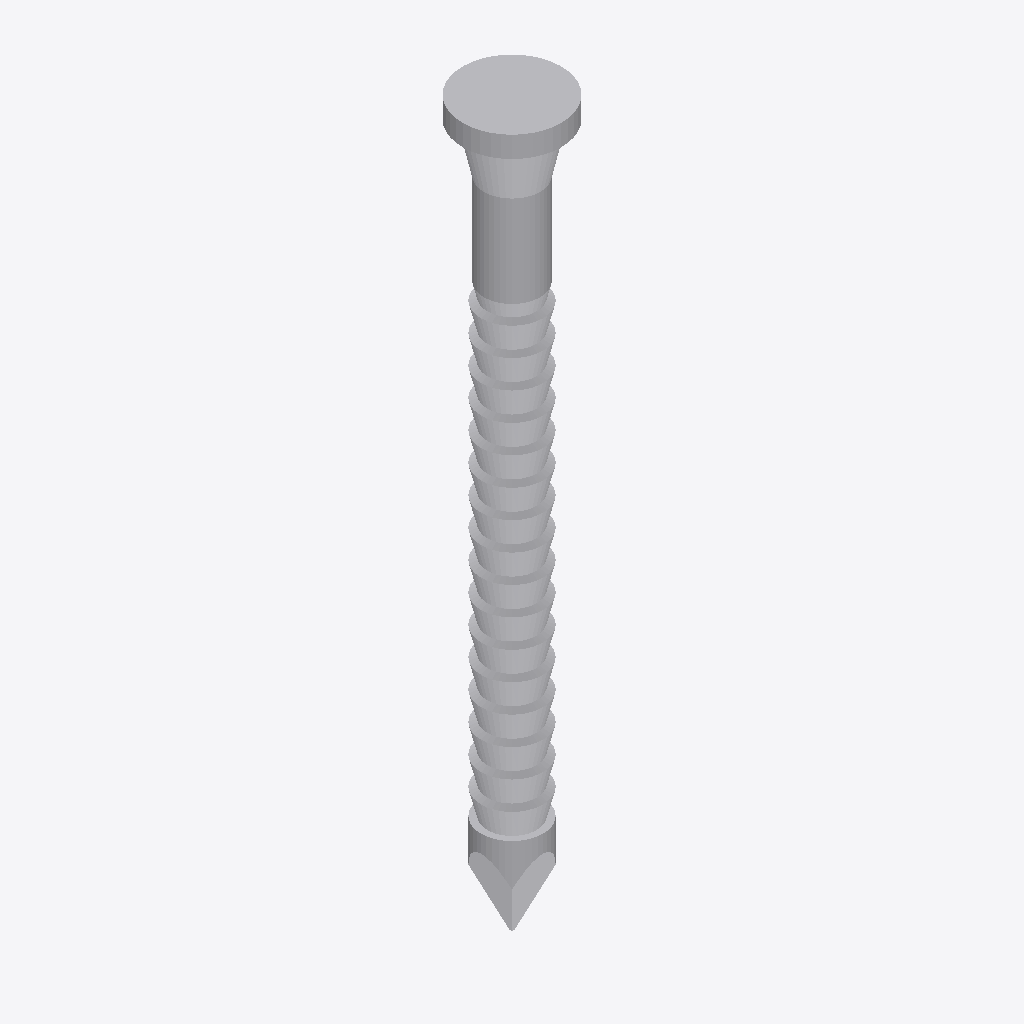
Isometric view of an IFC building model (IFC-SPF (STEP), schema IFC4, length unit metre), seen from the south-west, elements coloured by IFC class: 1 other element (light grey).
Extent 0.007 m × 0.007 m × 0.052 m (x, y, z). Elements (1): 1 IfcBuildingElementProxy.

HEADER;
FILE_DESCRIPTION(('ViewDefinition [TrimBim]','ExchangeRequirement [Any]'),'2;1');
FILE_NAME('CNA40X50S.ifc','2025-01-17T14:12:34',('tronnguyen'),('Trimble'),'TrimBimToIFC ver 1.0','TrimBimToIFC ver 1.0','IFC4 model');
FILE_SCHEMA(('IFC4'));
ENDSEC;
DATA;
#32=IFCPROJECT('0000000000000000000001',#5,'Undefined',$,$,$,$,(#31),#25);
#33=IFCSITE('0000000000000000000002',#5,$,$,$,$,$,$,.ELEMENT.,$,$,$,$,$);
#6118=IFCBUILDINGELEMENTPROXY('1YmroFQx99wAUmS4L_PNV0',#5,'Undefined',$,$,#35,#6117,$,$);
ENDSEC;
